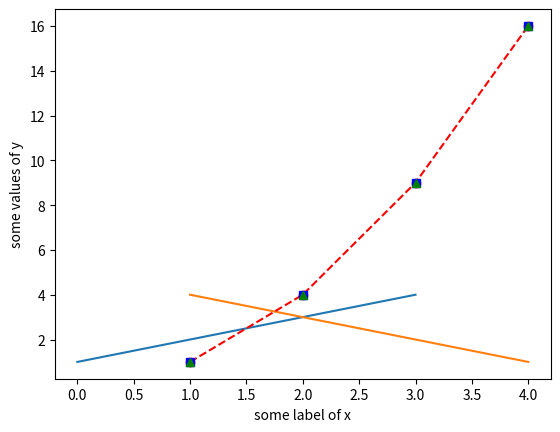

Here is the Python script that generated this plot:
# plot a grp using matplotlib.pyplot
import matplotlib.pyplot as plt
plt.plot([1,2,3,4])
#plt.plot function(x,y) not if you you only pass y axis list it will generate x axis list automatically
plt.plot([4,3,2,1],[1,2,3,4])
plt.ylabel("some values of y")
plt.xlabel("some label of x")
plt.plot([1,2,3,4],[1,4,9,16],'ro')
#plot in form dotes
plt.plot([1,2,3,4],[1,4,9,16],'r--')
#plot in form dashes
plt.plot([1,2,3,4],[1,4,9,16],'bs')
#plot in form blue square
plt.plot([1,2,3,4],[1,4,9,16],'g^')

#plot in form green triangle 
plt.show()
# this will show the graph otherwise not 
